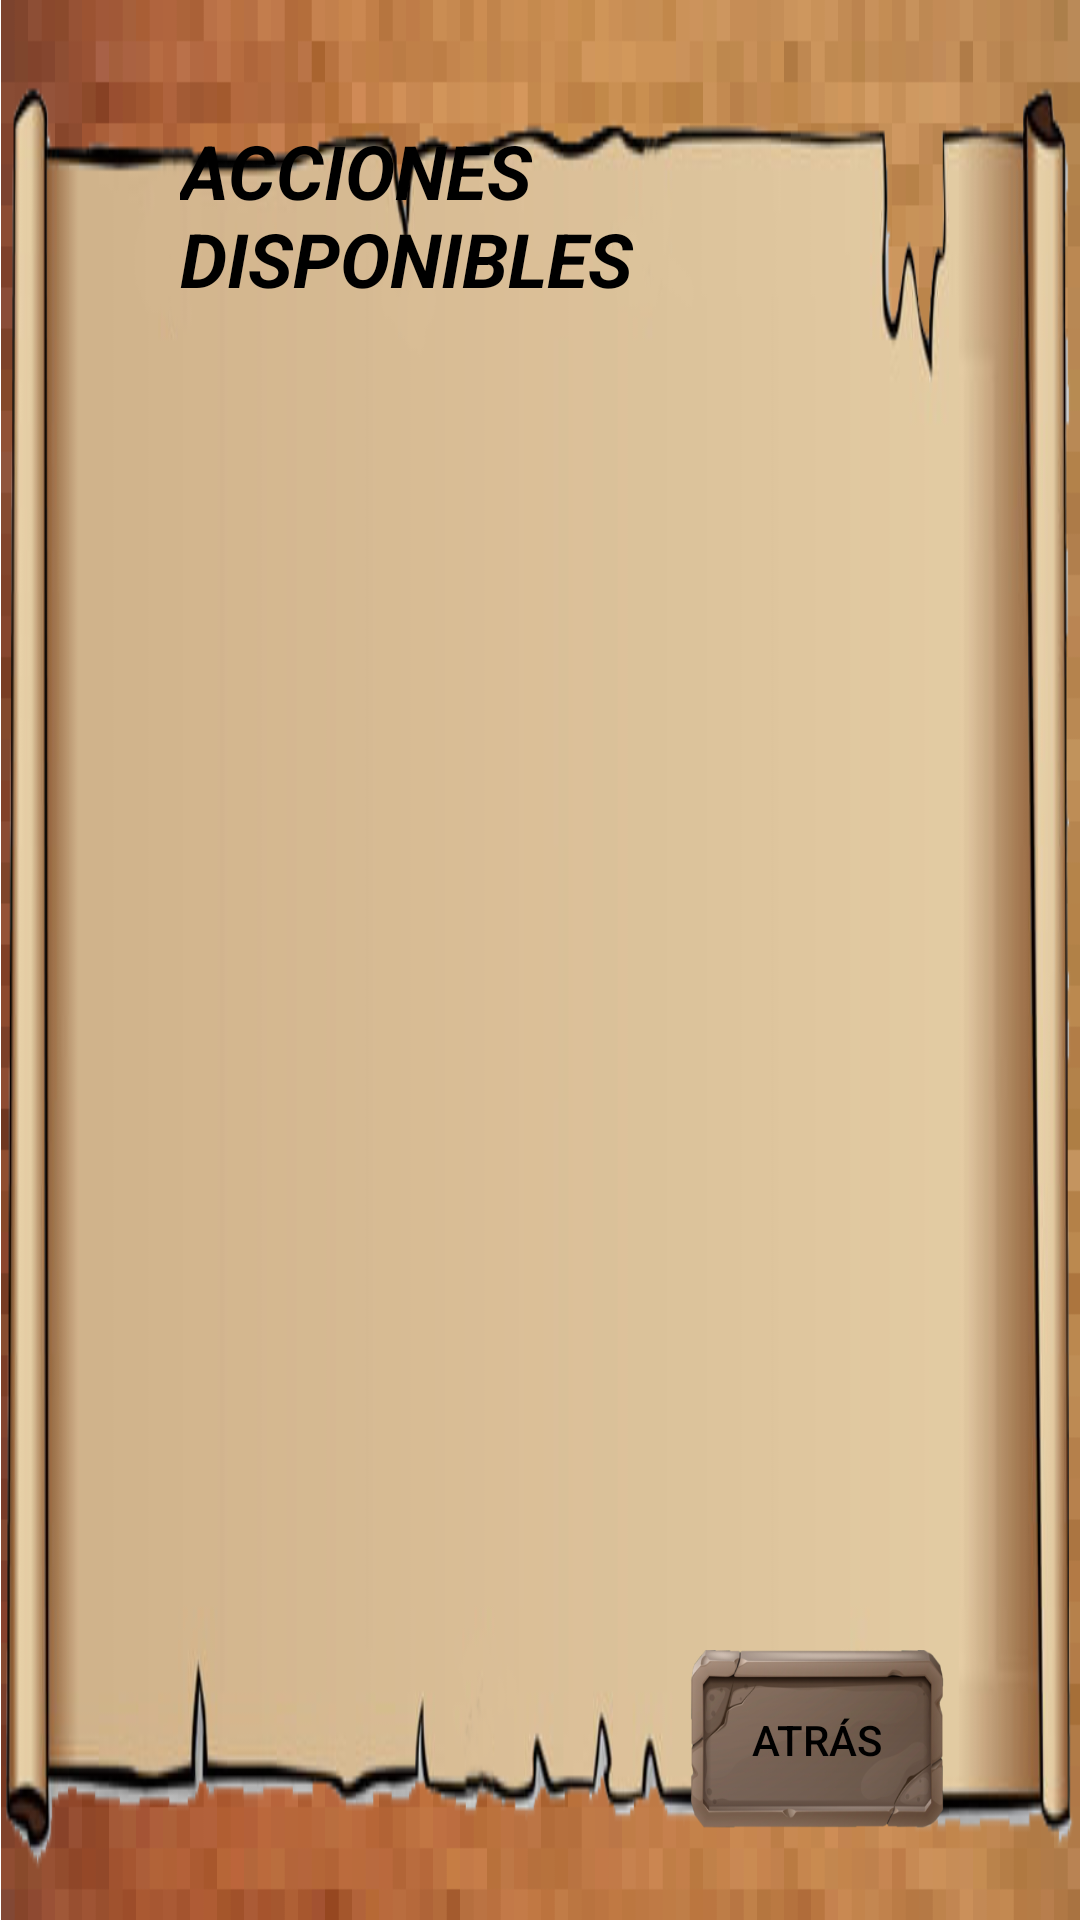

Write the Android layout XML for this screen, with the resource values it uses.
<!-- AndroidManifest.xml: application theme Theme.JustaJuan -->
<!-- res/layout/pop_up_acciones.xml -->
<?xml version="1.0" encoding="utf-8"?>
<LinearLayout xmlns:android="http://schemas.android.com/apk/res/android"
    xmlns:app="http://schemas.android.com/apk/res-auto"
    xmlns:tools="http://schemas.android.com/tools"
    android:id="@+id/accionesPopUpAlpha"
    android:layout_width="match_parent"
    android:layout_height="match_parent"
    android:background="@drawable/madera_pixel"

    android:orientation="vertical">


    <LinearLayout
        android:id="@+id/PergaminoAcciones"
        android:layout_width="match_parent"
        android:layout_height="match_parent"
        android:background="@drawable/pergamino"
        android:layout_weight="2"
        android:orientation="vertical"
        android:padding="30dp">

        <TextView
            android:id="@+id/titulo"
            android:layout_width="wrap_content"
            android:layout_height="wrap_content"
            android:layout_marginLeft="30dp"
            android:layout_marginTop="10dp"
            android:fontFamily="sans-serif"
            android:gravity="top|start"
            android:text="ACCIONES DISPONIBLES"
            android:textSize="25sp"
            android:textStyle="bold|italic"
            android:textColor="@color/black"/>

        <LinearLayout
            android:layout_width="match_parent"
            android:layout_height="wrap_content"
            android:layout_weight="1">

            <GridView
                android:id="@+id/ui_ListaObjetos"
                android:layout_width="wrap_content"
                android:layout_height="wrap_content"
                android:layout_gravity="center"
                android:numColumns="1" />

        </LinearLayout>

        <androidx.appcompat.widget.AppCompatButton
            android:id="@+id/botonAtras"
            android:layout_width="85dp"
            android:layout_height="60dp"
            android:layout_gravity="right"
            android:background="@drawable/rock_button"
            android:layout_marginRight="15dp"

            android:text="@string/botonAtras"

            android:textColor="@color/black" />


    </LinearLayout>
</LinearLayout>
<!-- resources referenced by this layout -->
<resources>
  <color name="black">#FF000000</color>
  <!-- drawable madera_pixel: png bitmap (drawable, 121340 bytes) -->
  <!-- drawable pergamino: png bitmap (drawable-v24, 54213 bytes) -->
  <!-- drawable rock_button: png bitmap (drawable-v24, 64184 bytes) -->
  <string name="botonAtras"> ATRÁS</string>
  <style name="Theme.JustaJuan" parent="Theme.MaterialComponents.DayNight.DarkActionBar">
          
          <item name="colorOnPrimary">@color/black</item>
          <item name="android:textColorPrimary">@color/black</item>
          <item name="android:buttonTint">@color/black</item>
          
          <item name="colorSecondary">@color/teal_200</item>
          <item name="colorSecondaryVariant">@color/teal_700</item>
          <item name="colorOnSecondary">@color/black</item>
          
          <item name="android:statusBarColor">?attr/colorPrimaryVariant</item>
          
      </style>
  <color name="teal_200">#FF03DAC5</color>
  <color name="teal_700">#FF018786</color>
</resources>
